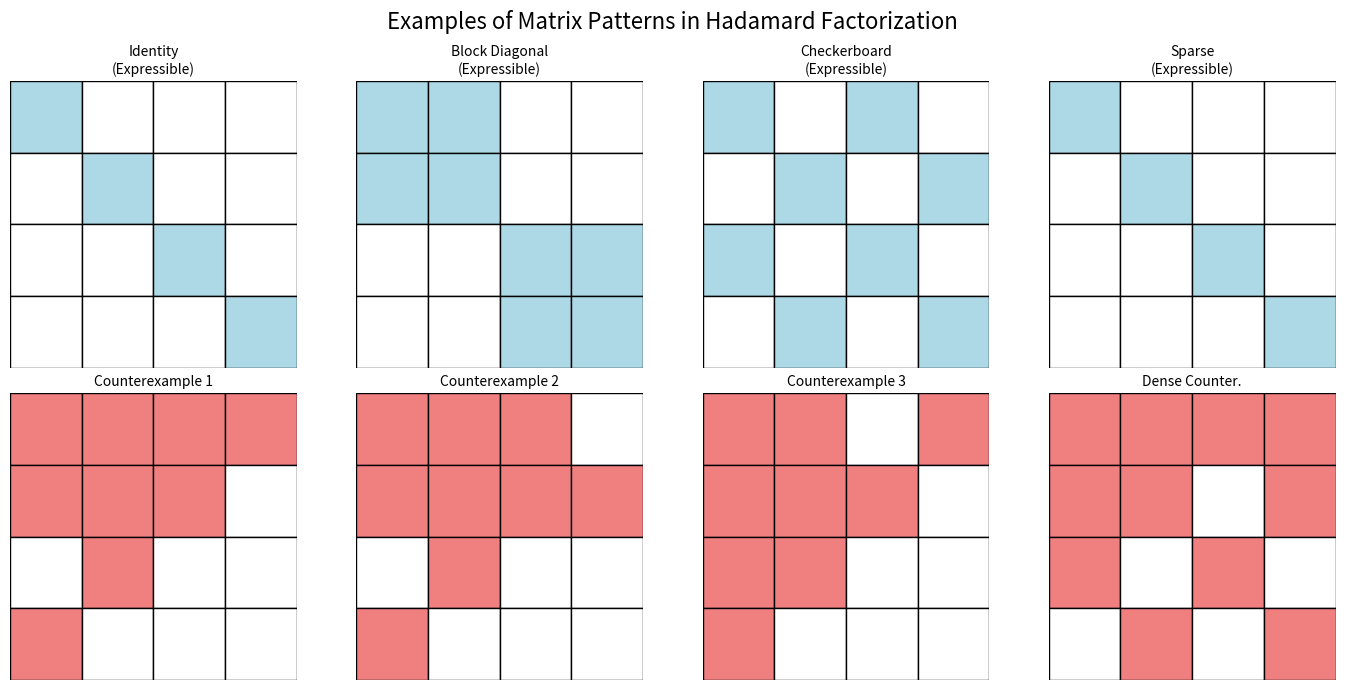
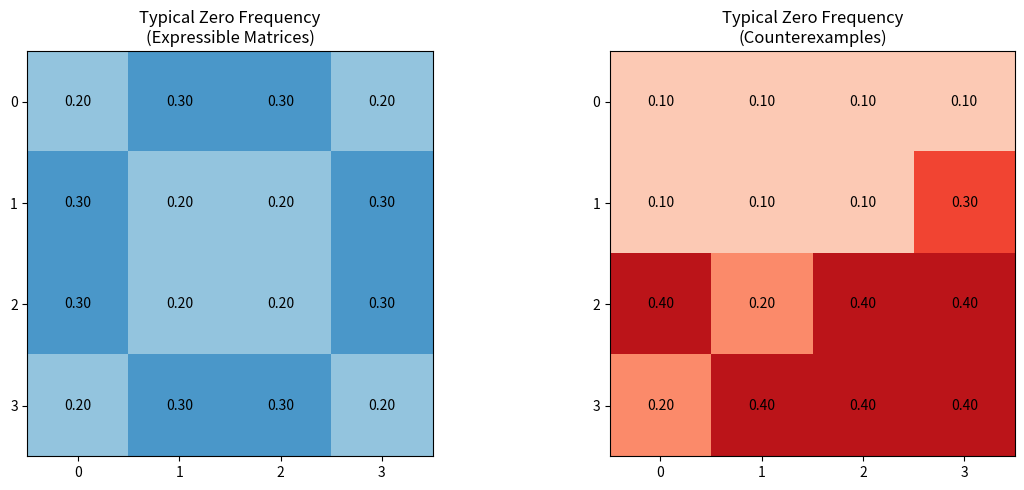
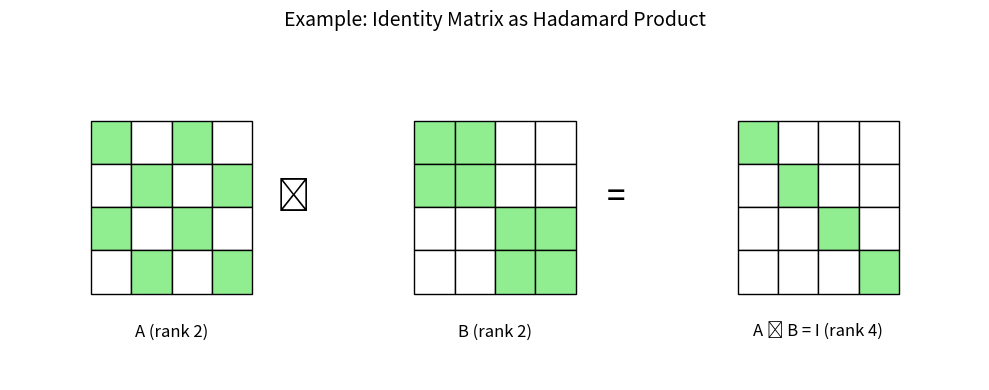

Here is the Python script that generated these plots, in order:
#!/usr/bin/env python3
"""
Quick visualization of matrix patterns without requiring full search results.
"""

import numpy as np
import matplotlib.pyplot as plt
import matplotlib.patches as patches

def visualize_matrix_patterns():
    """Create a visual guide to matrix patterns."""
    fig, axes = plt.subplots(2, 4, figsize=(14, 7))
    fig.suptitle('Examples of Matrix Patterns in Hadamard Factorization', fontsize=16)
    
    # Example matrices
    examples = [
        # Expressible matrices
        ("Identity\n(Expressible)", np.eye(4, dtype=int)),
        ("Block Diagonal\n(Expressible)", np.array([[1,1,0,0],[1,1,0,0],[0,0,1,1],[0,0,1,1]])),
        ("Checkerboard\n(Expressible)", np.array([[1,0,1,0],[0,1,0,1],[1,0,1,0],[0,1,0,1]])),
        ("Sparse\n(Expressible)", np.array([[1,0,0,0],[0,1,0,0],[0,0,1,0],[0,0,0,1]])),
        
        # Counterexamples
        ("Counterexample 1", np.array([[1,1,1,1],[1,1,1,0],[0,1,0,0],[1,0,0,0]])),
        ("Counterexample 2", np.array([[1,1,1,0],[1,1,1,1],[0,1,0,0],[1,0,0,0]])),
        ("Counterexample 3", np.array([[1,1,0,1],[1,1,1,0],[1,1,0,0],[1,0,0,0]])),
        ("Dense Counter.", np.array([[1,1,1,1],[1,1,0,1],[1,0,1,0],[0,1,0,1]])),
    ]
    
    for idx, (title, matrix) in enumerate(examples):
        ax = axes[idx // 4, idx % 4]
        
        # Create colored grid
        for i in range(4):
            for j in range(4):
                if matrix[i, j] == 1:
                    # Color based on whether it's expressible
                    color = 'lightblue' if idx < 4 else 'lightcoral'
                    rect = patches.Rectangle((j, 3-i), 1, 1, linewidth=1, 
                                           edgecolor='black', facecolor=color)
                    ax.add_patch(rect)
                else:
                    rect = patches.Rectangle((j, 3-i), 1, 1, linewidth=1, 
                                           edgecolor='black', facecolor='white')
                    ax.add_patch(rect)
        
        ax.set_xlim(0, 4)
        ax.set_ylim(0, 4)
        ax.set_aspect('equal')
        ax.axis('off')
        ax.set_title(title, fontsize=10)
    
    plt.tight_layout()
    plt.savefig('matrix_pattern_examples.png', dpi=300, bbox_inches='tight')
    print("Saved: matrix_pattern_examples.png")
    
    # Create a pattern analysis figure
    fig2, (ax1, ax2) = plt.subplots(1, 2, figsize=(12, 5))
    
    # Pattern 1: Zero distribution heatmap
    zero_patterns_expr = np.array([
        [0.2, 0.3, 0.3, 0.2],
        [0.3, 0.2, 0.2, 0.3],
        [0.3, 0.2, 0.2, 0.3],
        [0.2, 0.3, 0.3, 0.2]
    ])
    
    zero_patterns_counter = np.array([
        [0.1, 0.1, 0.1, 0.1],
        [0.1, 0.1, 0.1, 0.3],
        [0.4, 0.2, 0.4, 0.4],
        [0.2, 0.4, 0.4, 0.4]
    ])
    
    im1 = ax1.imshow(zero_patterns_expr, cmap='Blues', vmin=0, vmax=0.5)
    ax1.set_title('Typical Zero Frequency\n(Expressible Matrices)')
    ax1.set_xticks(range(4))
    ax1.set_yticks(range(4))
    for i in range(4):
        for j in range(4):
            ax1.text(j, i, f'{zero_patterns_expr[i,j]:.2f}', 
                    ha='center', va='center')
    
    im2 = ax2.imshow(zero_patterns_counter, cmap='Reds', vmin=0, vmax=0.5)
    ax2.set_title('Typical Zero Frequency\n(Counterexamples)')
    ax2.set_xticks(range(4))
    ax2.set_yticks(range(4))
    for i in range(4):
        for j in range(4):
            ax2.text(j, i, f'{zero_patterns_counter[i,j]:.2f}', 
                    ha='center', va='center')
    
    plt.tight_layout()
    plt.savefig('zero_pattern_analysis.png', dpi=300, bbox_inches='tight')
    print("Saved: zero_pattern_analysis.png")
    
    plt.show()

def create_factorization_diagram():
    """Create a diagram showing how factorization works."""
    fig, ax = plt.subplots(figsize=(10, 4))
    
    # Define matrices
    A = np.array([[1, 0, 1, 0],
                  [0, 1, 0, 1],
                  [1, 0, 1, 0],
                  [0, 1, 0, 1]])
    
    B = np.array([[1, 1, 0, 0],
                  [1, 1, 0, 0],
                  [0, 0, 1, 1],
                  [0, 0, 1, 1]])
    
    C = A * B  # Hadamard product
    
    # Plot positions
    positions = [(1, 0), (5, 0), (9, 0)]
    labels = ['A (rank 2)', 'B (rank 2)', 'A ∘ B = I (rank 4)']
    matrices = [A, B, C]
    
    for pos, label, matrix in zip(positions, labels, matrices):
        x_base, y_base = pos
        
        # Draw matrix
        for i in range(4):
            for j in range(4):
                if matrix[i, j] == 1:
                    rect = patches.Rectangle((x_base + j*0.5, y_base + (3-i)*0.5), 
                                           0.5, 0.5, linewidth=1,
                                           edgecolor='black', facecolor='lightgreen')
                else:
                    rect = patches.Rectangle((x_base + j*0.5, y_base + (3-i)*0.5), 
                                           0.5, 0.5, linewidth=1,
                                           edgecolor='black', facecolor='white')
                ax.add_patch(rect)
        
        # Add label
        ax.text(x_base + 1, -0.5, label, ha='center', fontsize=12)
    
    # Add operation symbols
    ax.text(3.5, 1, '∘', fontsize=24, ha='center')
    ax.text(7.5, 1, '=', fontsize=24, ha='center')
    
    ax.set_xlim(0, 12)
    ax.set_ylim(-1, 3)
    ax.axis('off')
    ax.set_title('Example: Identity Matrix as Hadamard Product', fontsize=14)
    
    plt.tight_layout()
    plt.savefig('factorization_example.png', dpi=300, bbox_inches='tight')
    print("Saved: factorization_example.png")
    
    plt.show()

def main():
    print("CREATING VISUALIZATION EXAMPLES")
    print("="*40)
    
    print("\n1. Creating matrix pattern examples...")
    visualize_matrix_patterns()
    
    print("\n2. Creating factorization diagram...")
    create_factorization_diagram()
    
    print("\nDone! Created visualization files:")
    print("- matrix_pattern_examples.png")
    print("- zero_pattern_analysis.png") 
    print("- factorization_example.png")

if __name__ == "__main__":
    main()